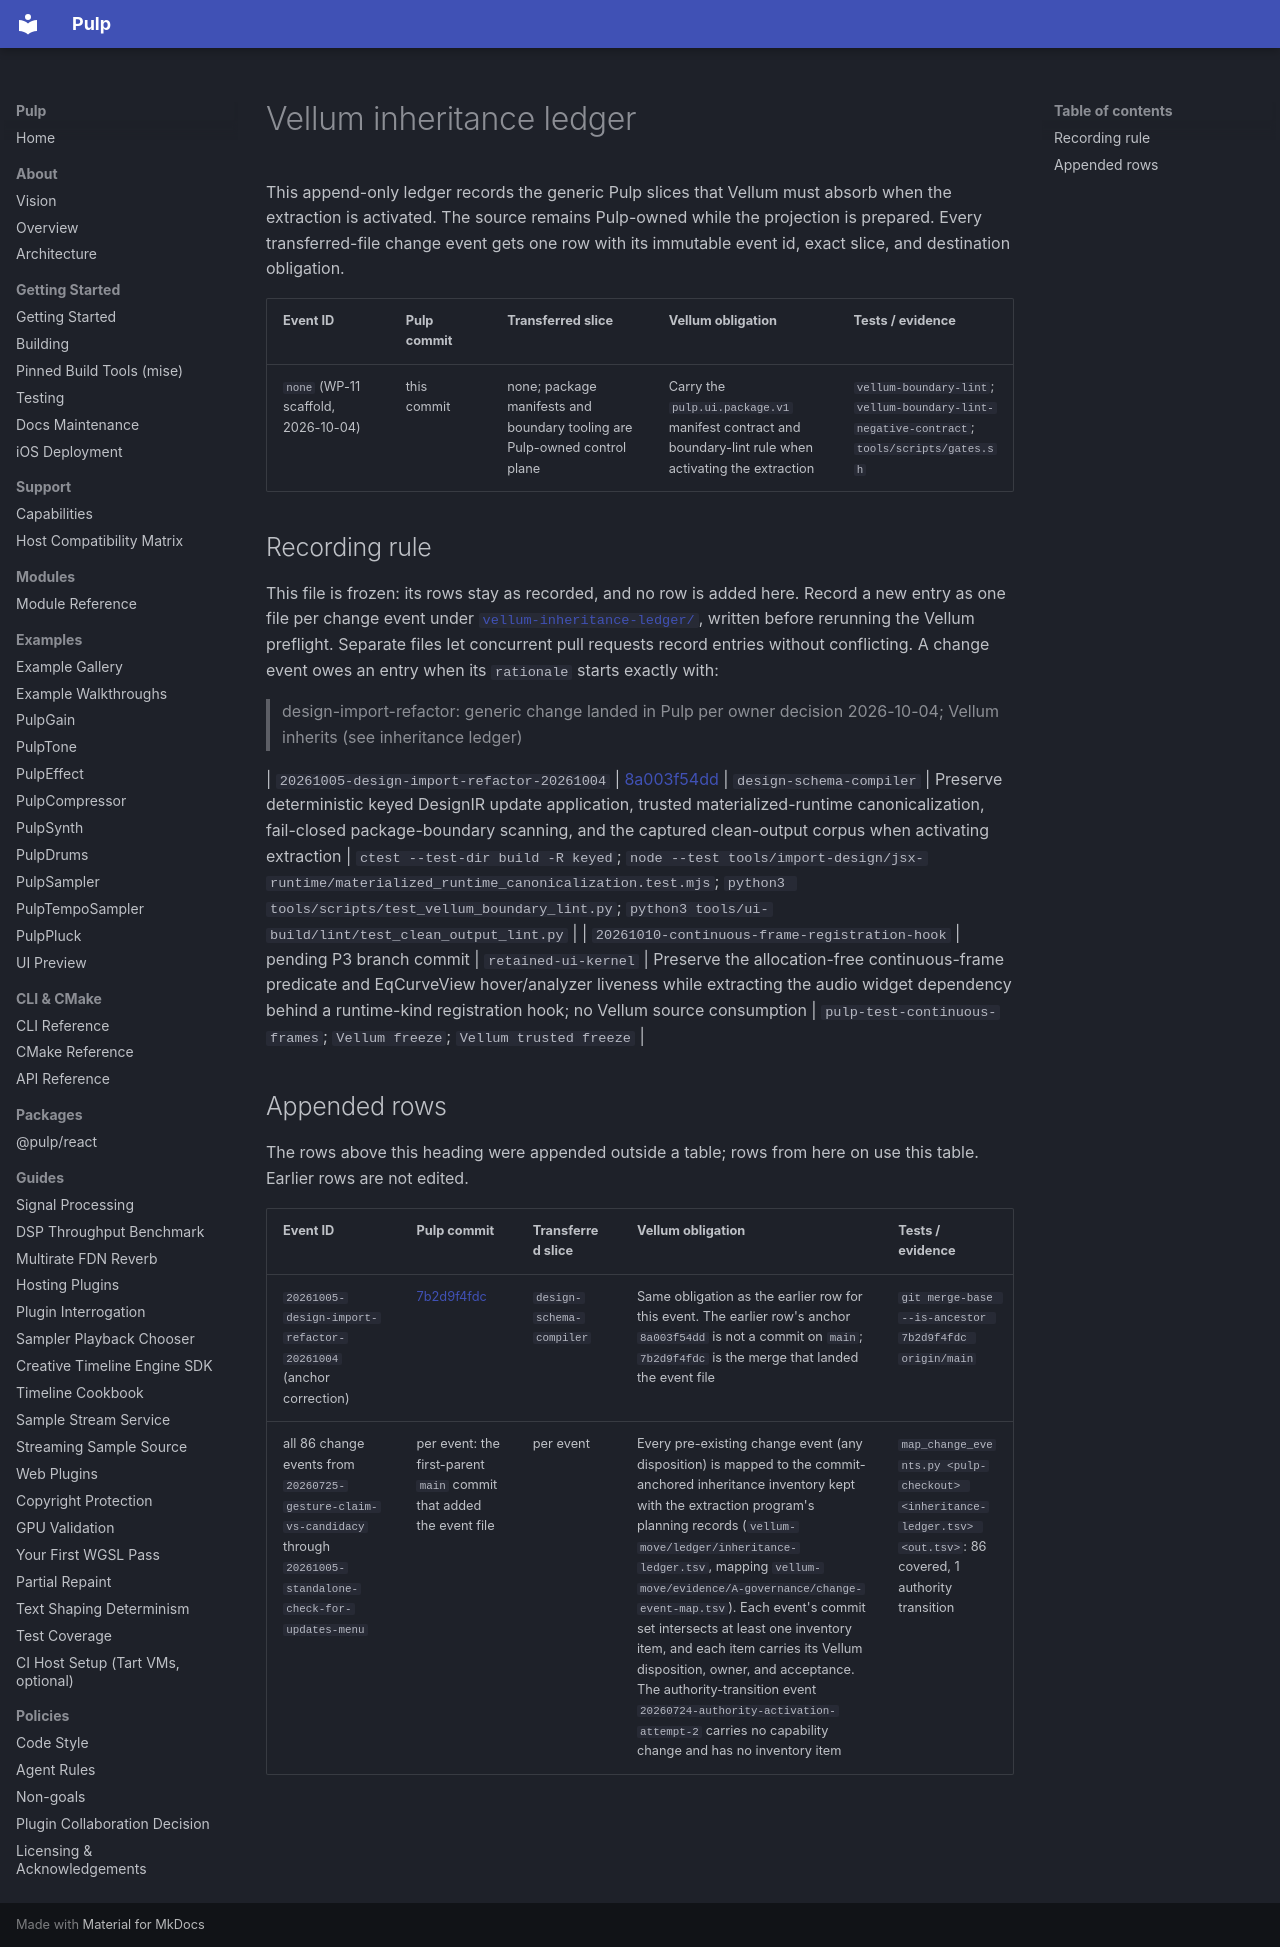

repository: Generous-Corp/pulp · page: contracts/vellum-inheritance-ledger.html · generator: mkdocs

# Vellum inheritance ledger

This append-only ledger records the generic Pulp slices that Vellum must absorb
when the extraction is activated. The source remains Pulp-owned while the
projection is prepared. Every transferred-file change event gets one row with
its immutable event id, exact slice, and destination obligation.

| Event ID | Pulp commit | Transferred slice | Vellum obligation | Tests / evidence |
| --- | --- | --- | --- | --- |
| `none` (WP-11 scaffold, 2026-10-04) | this commit | none; package manifests and boundary tooling are Pulp-owned control plane | Carry the `pulp.ui.package.v1` manifest contract and boundary-lint rule when activating the extraction | `vellum-boundary-lint`; `vellum-boundary-lint-negative-contract`; `tools/scripts/gates.sh` |

## Recording rule

This file is frozen: its rows stay as recorded, and no row is added here. Record
a new entry as one file per change event under
[`vellum-inheritance-ledger/`](vellum-inheritance-ledger/README.md), written
before rerunning the Vellum preflight. Separate files let concurrent pull
requests record entries without conflicting. A change event owes an entry when
its `rationale` starts exactly with:

> design-import-refactor: generic change landed in Pulp per owner decision 2026-10-04; Vellum inherits (see inheritance ledger)

| `20261005-design-import-refactor-20261004` | [8a003f54dd](https://github.com/Generous-Corp/pulp/commit/8a003f54dd) | `design-schema-compiler` | Preserve deterministic keyed DesignIR update application, trusted materialized-runtime canonicalization, fail-closed package-boundary scanning, and the captured clean-output corpus when activating extraction | `ctest --test-dir build -R keyed`; `node --test tools/import-design/jsx-runtime/materialized_runtime_canonicalization.test.mjs`; `python3 tools/scripts/test_vellum_boundary_lint.py`; `python3 tools/ui-build/lint/test_clean_output_lint.py` |
| `20261010-continuous-frame-registration-hook` | pending P3 branch commit | `retained-ui-kernel` | Preserve the allocation-free continuous-frame predicate and EqCurveView hover/analyzer liveness while extracting the audio widget dependency behind a runtime-kind registration hook; no Vellum source consumption | `pulp-test-continuous-frames`; `Vellum freeze`; `Vellum trusted freeze` |

## Appended rows

The rows above this heading were appended outside a table; rows from here on
use this table. Earlier rows are not edited.

| Event ID | Pulp commit | Transferred slice | Vellum obligation | Tests / evidence |
| --- | --- | --- | --- | --- |
| `20261005-design-import-refactor-20261004` (anchor correction) | [7b2d9f4fdc](https://github.com/Generous-Corp/pulp/commit/7b2d9f4fdc) | `design-schema-compiler` | Same obligation as the earlier row for this event. The earlier row's anchor `8a003f54dd` is not a commit on `main`; `7b2d9f4fdc` is the merge that landed the event file | `git merge-base --is-ancestor 7b2d9f4fdc origin/main` |
| all 86 change events from `20260725-gesture-claim-vs-candidacy` through `20261005-standalone-check-for-updates-menu` | per event: the first-parent `main` commit that added the event file | per event | Every pre-existing change event (any disposition) is mapped to the commit-anchored inheritance inventory kept with the extraction program's planning records (`vellum-move/ledger/inheritance-ledger.tsv`, mapping `vellum-move/evidence/A-governance/change-event-map.tsv`). Each event's commit set intersects at least one inventory item, and each item carries its Vellum disposition, owner, and acceptance. The authority-transition event `20260724-authority-activation-attempt-2` carries no capability change and has no inventory item | `map_change_events.py <pulp-checkout> <inheritance-ledger.tsv> <out.tsv>`: 86 covered, 1 authority transition |
